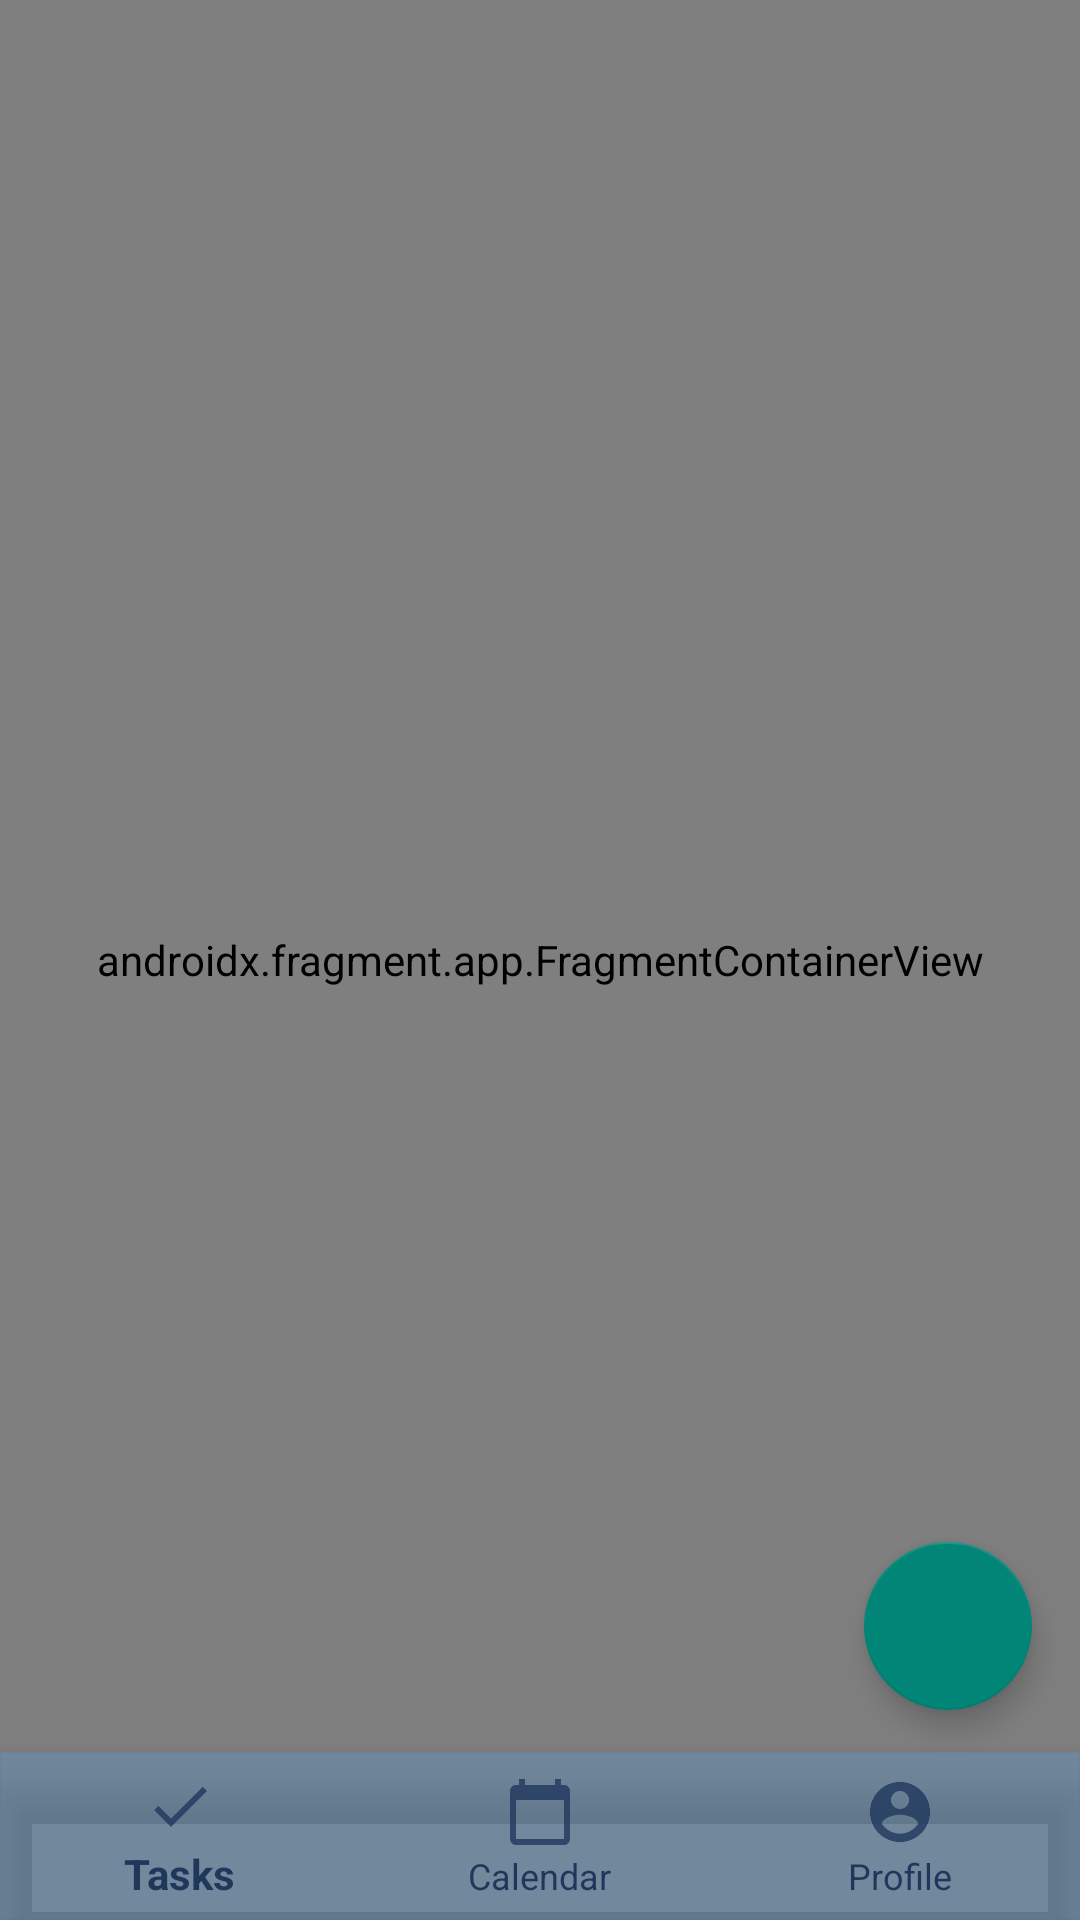

Android layout source for this screen:
<!-- AndroidManifest.xml: application theme AppTheme -->
<!-- res/layout/activity_main.xml -->
<?xml version="1.0" encoding="utf-8"?>
<androidx.constraintlayout.widget.ConstraintLayout
    xmlns:android="http://schemas.android.com/apk/res/android"
    xmlns:app="http://schemas.android.com/apk/res-auto"
    xmlns:tools="http://schemas.android.com/tools"
    android:layout_width="match_parent"
    android:layout_height="match_parent"
    tools:context=".ui.main.MainActivity">

    <androidx.coordinatorlayout.widget.CoordinatorLayout
        android:id="@+id/activity_coordinator_layout"
        android:layout_width="match_parent"
        android:layout_height="match_parent"
        app:layout_constraintBottom_toBottomOf="parent"
        app:layout_scrollFlags="scroll|enterAlways">

        <androidx.fragment.app.FragmentContainerView
            android:id="@+id/nav_host_main"
            android:layout_width="match_parent"
            android:layout_height="match_parent"
            app:navGraph="@navigation/main_navigation"
            app:defaultNavHost="true"
            android:name="androidx.navigation.fragment.NavHostFragment"/>

        <com.github.ybq.android.spinkit.SpinKitView
            android:id="@+id/activity_main_spinner"
            android:layout_width="wrap_content"
            android:layout_height="wrap_content"
            android:layout_gravity="center"
            style="@style/SpinKitView.Large.RotatingCircle"
            app:SpinKit_Color="@color/colorPrimary"
            android:indeterminate="true"
            android:visibility="gone"/>

            <com.google.android.material.floatingactionbutton.FloatingActionButton
                android:id="@+id/fab"
                android:layout_width="wrap_content"
                android:layout_height="wrap_content"
                android:layout_marginEnd="16dp"
                android:layout_marginBottom="70dp"
                app:layout_anchor="@id/bottom_nav"
                app:layout_behavior="com.google.android.material.behavior.HideBottomViewOnScrollBehavior"
                app:layout_anchorGravity="end"/>

            <com.google.android.material.bottomnavigation.BottomNavigationView
                android:layout_width="match_parent"
                app:itemIconTint="@color/colorPrimary"
                app:itemTextColor="@color/colorPrimary"
                android:layout_height="wrap_content"
                app:layout_scrollFlags="scroll|enterAlways"
                android:id="@+id/bottom_nav"
                app:menu="@menu/bottom_menu"
                android:layout_gravity="bottom"
                app:layout_constraintBottom_toBottomOf="parent"
                app:layout_behavior="com.google.android.material.behavior.HideBottomViewOnScrollBehavior"
                android:background="@color/colorSecondary"
                android:backgroundTint="@color/colorSecondary"/>

    </androidx.coordinatorlayout.widget.CoordinatorLayout>
</androidx.constraintlayout.widget.ConstraintLayout>
<!-- resources referenced by this layout -->
<resources>
  <color name="colorPrimary">#1F375B</color>
  <color name="colorSecondary">#4D4F9BE0</color>
  <style name="AppTheme" parent="Theme.AppCompat.Light.DarkActionBar">
          
          <item name="colorPrimary">@color/colorPrimary</item>
      </style>
</resources>
